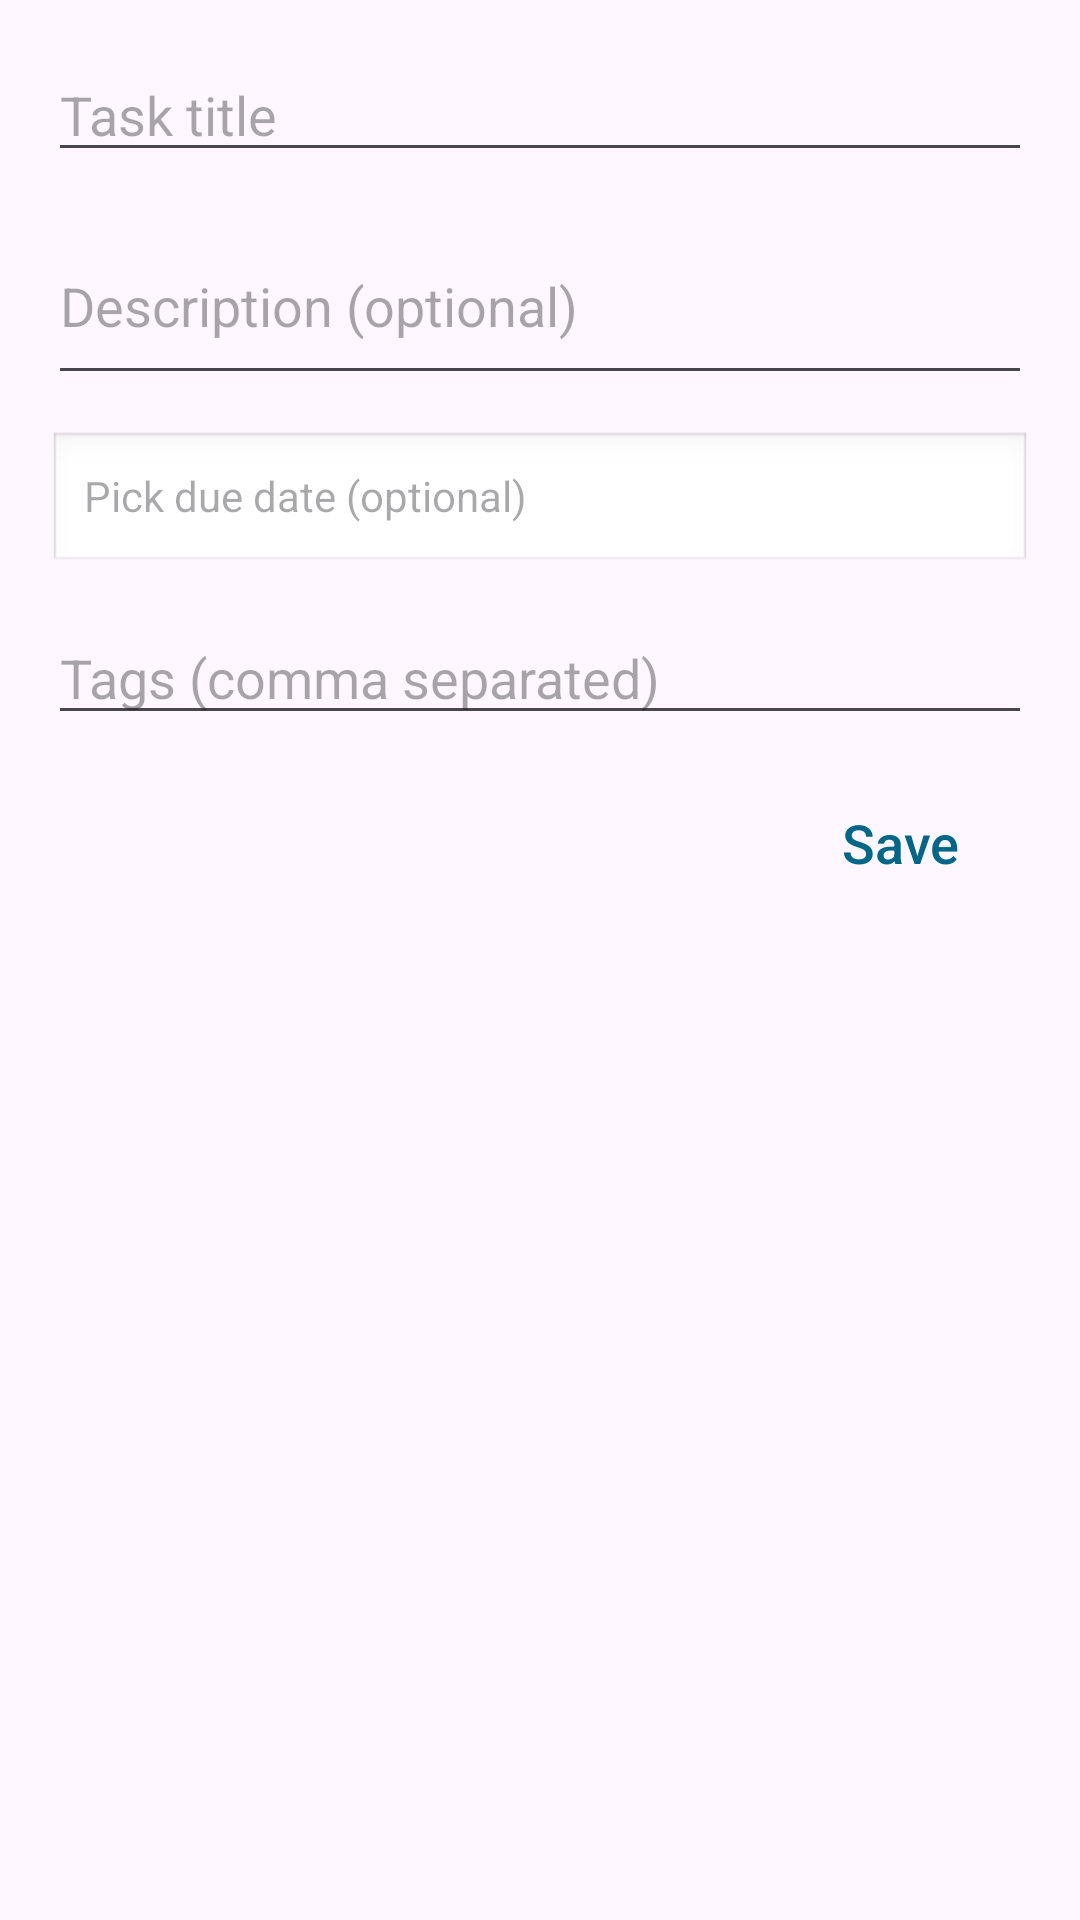

Reconstruct the res/layout file that produces this screen, plus the resources it refers to.
<!-- AndroidManifest.xml: application theme Theme.ToDoApplication -->
<!-- res/layout/new_task.xml -->
<?xml version="1.0" encoding="utf-8"?>
<ScrollView xmlns:android="http://schemas.android.com/apk/res/android"
    android:layout_width="match_parent"
    android:layout_height="wrap_content">

    <RelativeLayout
        android:layout_width="match_parent"
        android:layout_height="wrap_content"
        android:padding="16dp">

        <EditText
            android:id="@+id/newTaskText"
            android:layout_width="match_parent"
            android:layout_height="wrap_content"
            android:hint="Task title"
            android:textColor="@color/colorPrimaryDark"
            android:textAppearance="@style/TextAppearance.AppCompat.Medium" />

        <EditText
            android:id="@+id/newTaskDesc"
            android:layout_width="match_parent"
            android:layout_height="wrap_content"
            android:layout_below="@id/newTaskText"
            android:layout_marginTop="12dp"
            android:hint="Description (optional)"
            android:inputType="textMultiLine"
            android:minLines="2" />

        <TextView
            android:id="@+id/newTaskDueDate"
            android:layout_width="match_parent"
            android:layout_height="wrap_content"
            android:layout_below="@id/newTaskDesc"
            android:layout_marginTop="12dp"
            android:hint="Pick due date (optional)"
            android:padding="12dp"
            android:background="@android:drawable/edit_text"
            android:textColor="@color/colorPrimaryDark" />

        <EditText
            android:id="@+id/newTaskTags"
            android:layout_width="match_parent"
            android:layout_height="wrap_content"
            android:layout_below="@id/newTaskDueDate"
            android:layout_marginTop="12dp"
            android:hint="Tags (comma separated)"
            android:inputType="text" />

        <Button
            android:id="@+id/newTaskButton"
            android:layout_width="wrap_content"
            android:layout_height="wrap_content"
            android:layout_below="@id/newTaskTags"
            android:layout_alignParentEnd="true"
            android:layout_marginTop="12dp"
            android:background="@android:color/transparent"
            android:text="Save"
            android:textAllCaps="false"
            android:textColor="@color/colorPrimaryDark"
            android:textSize="18sp" />

    </RelativeLayout>
</ScrollView>
<!-- resources referenced by this layout -->
<resources>
  <color name="colorPrimaryDark">#006788</color>
  <style name="Theme.ToDoApplication" parent="Base.Theme.ToDoApplication" />
  <style name="Base.Theme.ToDoApplication" parent="Theme.Material3.DayNight.NoActionBar">
          
          <item name="colorPrimary">@color/m3_ref_palette_blue_variant40</item>
          <item name="colorPrimaryDark">@color/m3_ref_palette_blue_variant40</item>
          <item name="colorAccent">@color/white</item>
      </style>
  <color name="white">#FFFFFFFF</color>
</resources>
